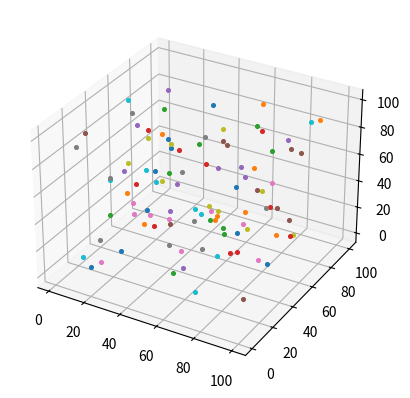

Python code for this plot:
import matplotlib.pyplot as plt
import numpy as np
import random
from mpl_toolkits.mplot3d import Axes3D

fig = plt.figure()
ax = fig.add_subplot(111, projection='3d')
for i in range(0,100):
    ax.scatter(xs=random.randint(0,100),ys=random.randint(0,100),zs=random.randint(0,100), s=7)
#plt.scatter(x,y,z)
plt.show()